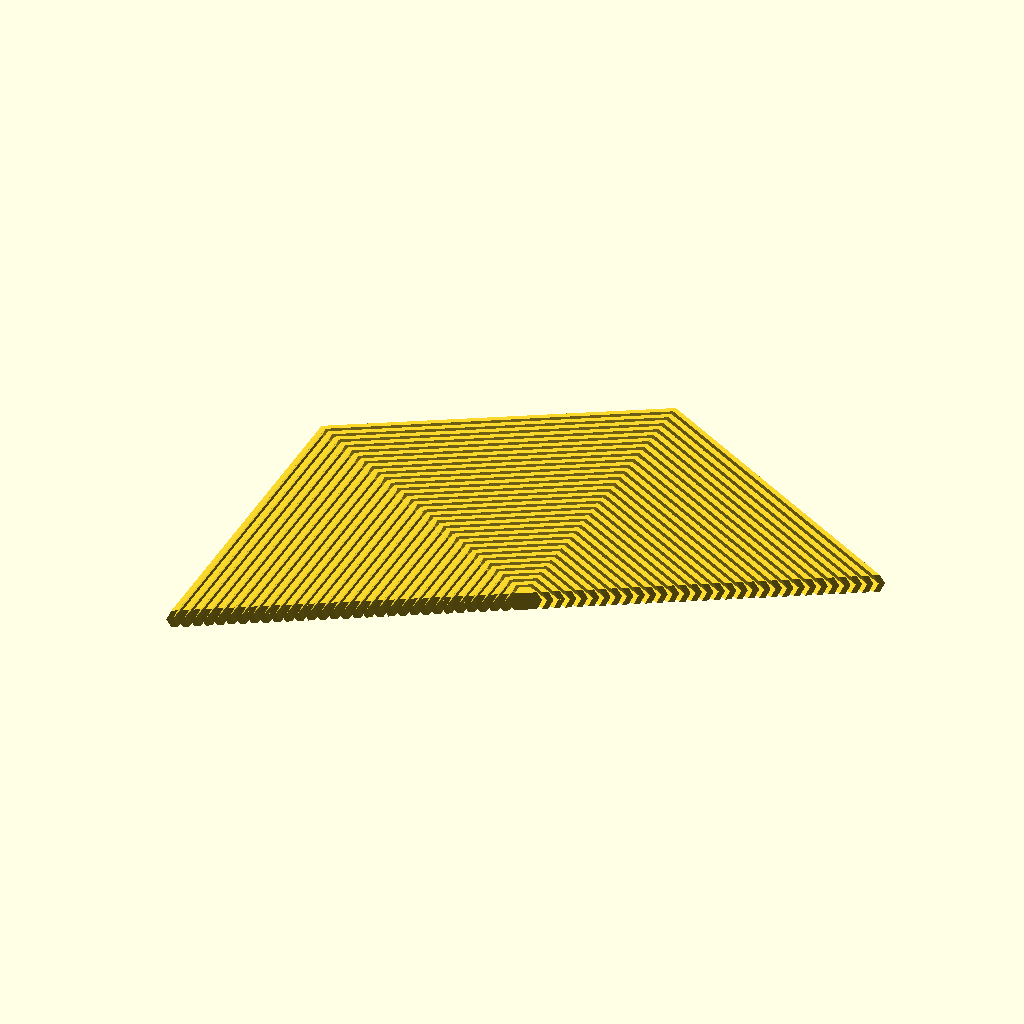
Cell 1 — every parameter at its default value.
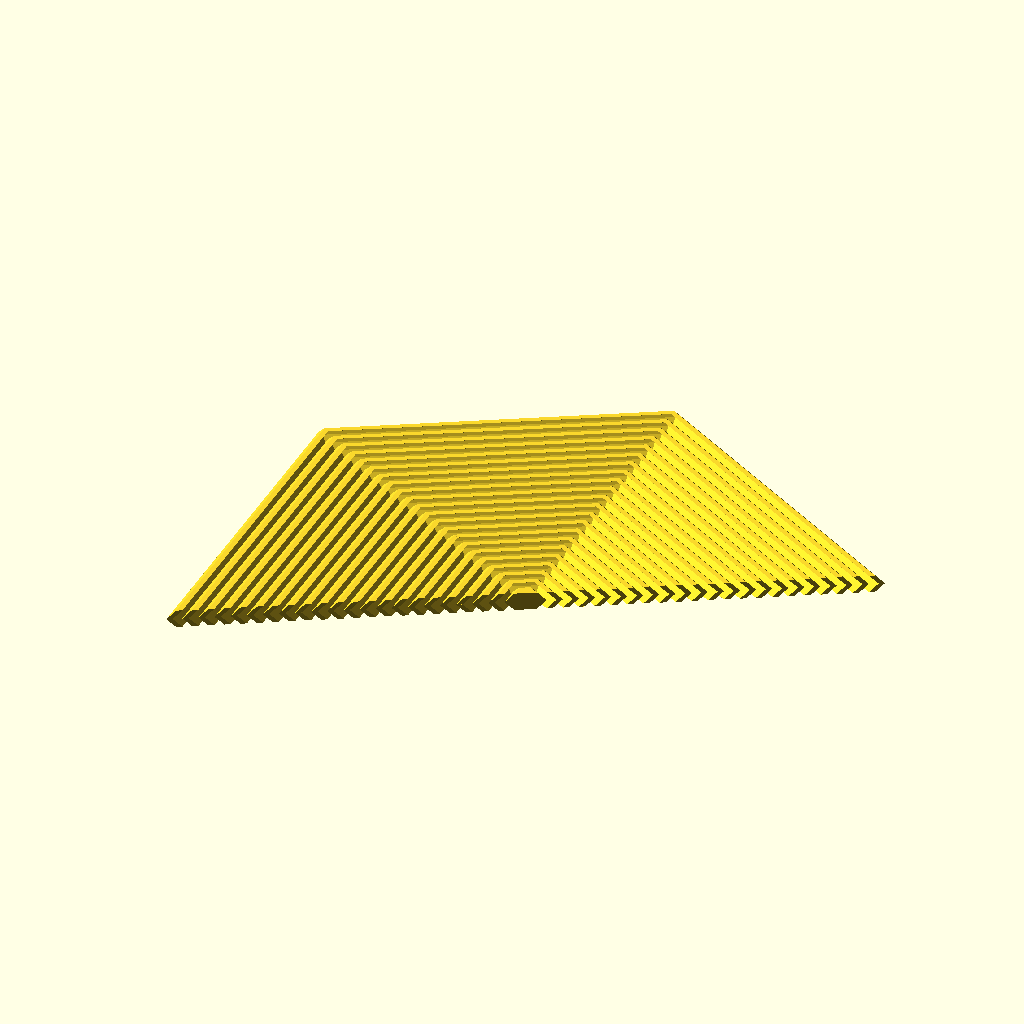
Cell 2: GAP = 2 (everything else at default).
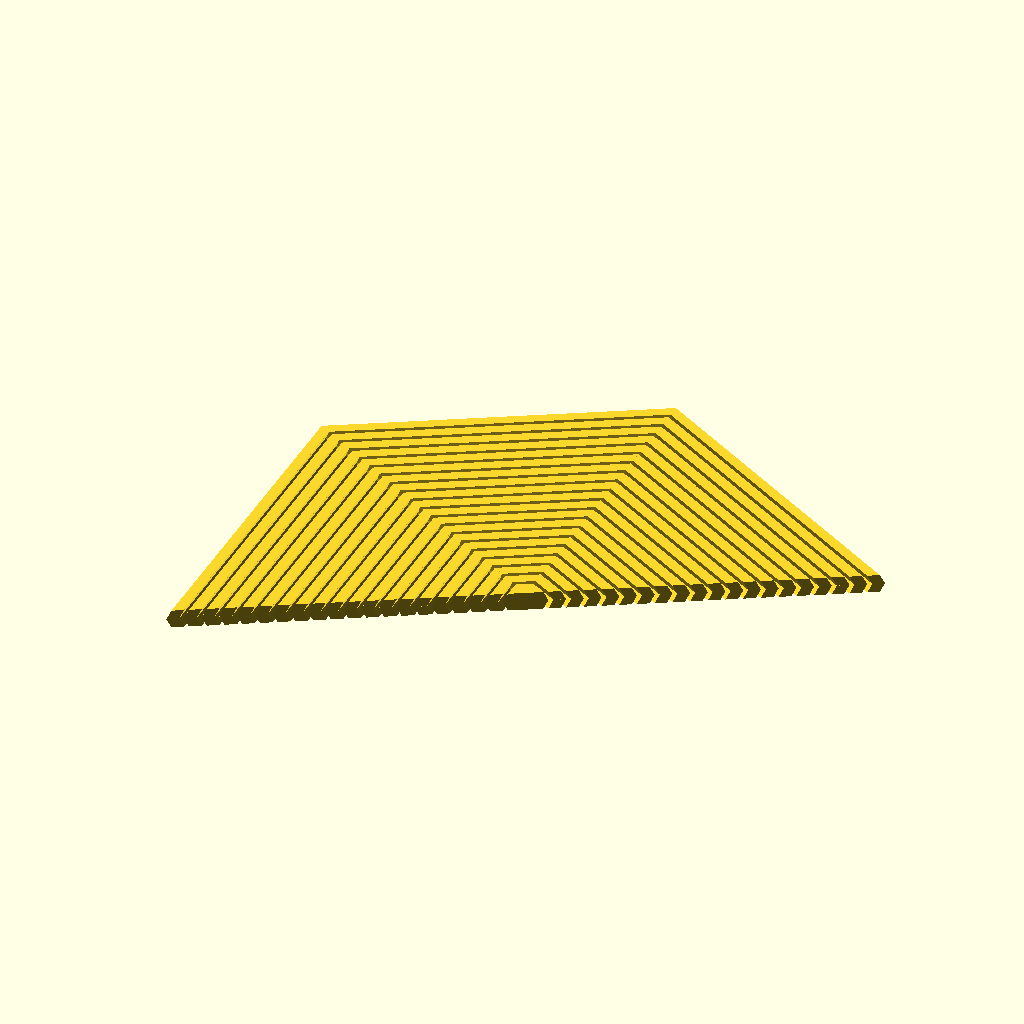
Cell 3 — BASE set to 2.5, the other parameters unchanged.
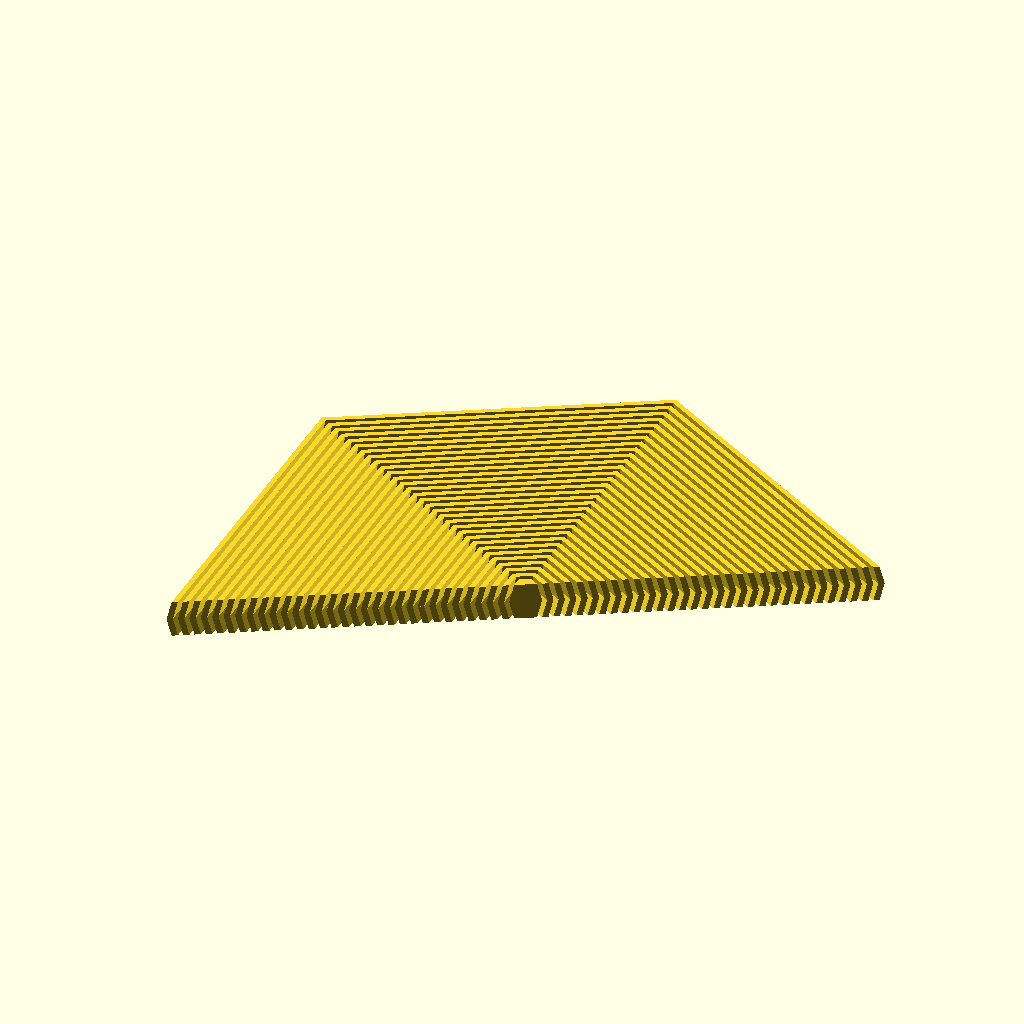
Cell 4 — HEIGHT set to 8, the other parameters unchanged.
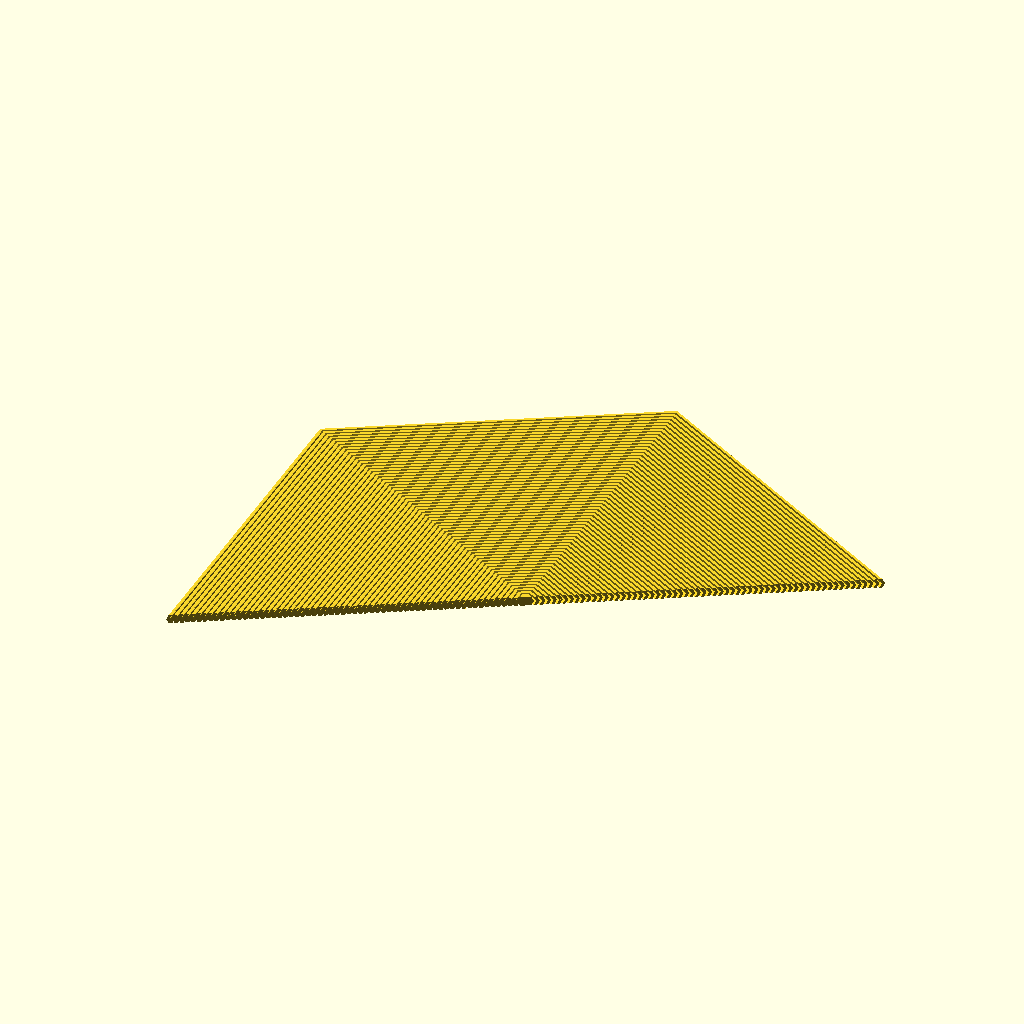
Cell 5: DIAMETER = 280 (everything else at default).
The same orthographic view direction (rotation 55°, 0°, 25°; colour scheme Cornfield) for every cell, with the view re-fitted per cell, so scale and position can differ between cells.
The OpenSCAD source (3d-printing/2024-08-20--fidget/hexa-fidget-4x140.scad):
use <lib.scad>

GAP               = 1;
BASE              = 1.25;
SHIFT             = GAP;
HEIGHT            = 4;
DIAMETER          = 140;
RADIUS_MAX        = DIAMETER / 2;
RADIUS_MIN        = 1;
FILLED_CENTER     = true;

fidget(RADIUS_MIN, RADIUS_MAX, BASE, HEIGHT, SHIFT, GAP, FILLED_CENTER);
Customizer parameters (derived from the source; name, type, default, range or options):
GAP: number, default 1
BASE: number, default 1.25
HEIGHT: number, default 4
DIAMETER: number, default 140
RADIUS_MIN: number, default 1
FILLED_CENTER: bool, default true
